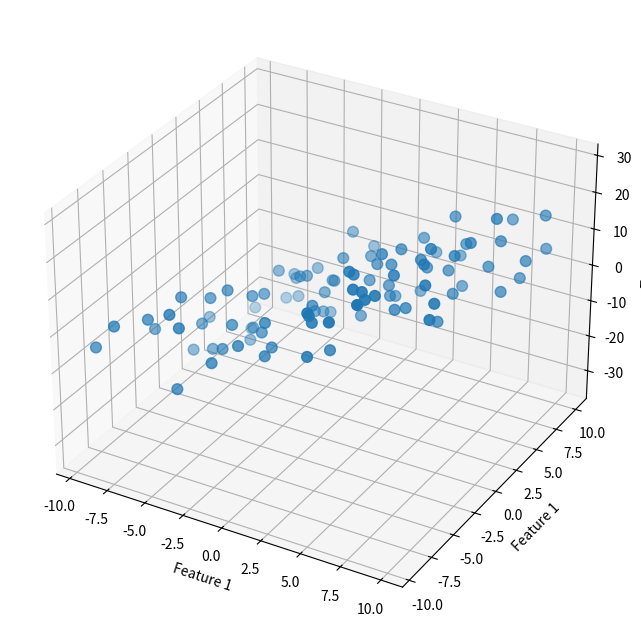

Source code (Python):
#!/usr/bin/python

import numpy as np
from matplotlib import pyplot as plt
from mpl_toolkits.mplot3d import Axes3D

separator = 30*"-"+"\n"

### Aufgabe 1
m = dataSets = 100
n = features = 4
min_x = -10
max_x = 10
y_noise_intensity = 2

# Create x values
x = np.random.uniform(min_x, max_x, (dataSets, features))
# Join the x0 column
x0Column = np.ones(( m, 1))
x = np.concatenate( (x0Column, x), axis=1)

###  Aufgabe 2
def vector_linear_hypothesis(thetaVector):
    def costFunc(featureVector):
        print(str(featureVector.shape))
        print(str(thetaVector.shape)) 
        print("Got featureVector of shape %s and have theta of shape %s " % (str(featureVector.shape), str(thetaVector.shape)))
        result = np.dot(featureVector, thetaVector)
        return result
    return costFunc

original_thtas = thetas = np.array( [1.1, 2.0, -.9, 0.1, 1.0] )
h = vector_linear_hypothesis(thetas)
print("Thetas shape: %s , x shape: %s " % (thetas.shape, x.shape))

###  Aufgabe 3
# Generate y values using the linear hypothesis function
y = []
for dataSet in x:
    print("Calculating %s" % str(dataSet))
    y.append(h(dataSet))
# And store in a numpy array
y = np.array(y)

print("Y before noise: " + separator)
print(y)

# Add some noise to it
y_noise = np.random.randn(dataSets) * y_noise_intensity
y += y_noise

print("Y after noise: " + separator)
print(y)

# Plot as a scatter plot
print("Plotting:" + separator)
print("x1: " + str(x[:, 1]))
print("x2: " + str(x[:, 2]))
print("y: " + str(y))

fig = plt.figure(figsize=(11, 8))
ax = fig.add_subplot(111, projection='3d')
ax.scatter(x[:, 1], x[:, 2], y, "b", s=60)
ax.set_xlabel('Feature 1')
ax.set_ylabel('Feature 1')
ax.set_zlabel('Target')
# plt.show()

def cost_function(x, y):
    print("Cost function got x vector with shape %s and y with shape %s" % ( str(x.shape), str(y.shape) ))
    m = len(x)
    def squared_error_cost(thetaVector):
        loss = vector_linear_hypothesis(thetaVector)(x) - y
        print("Loss (" + str(loss.shape) + ": " + str(loss))
        return 1. / ( 2. * m ) * ( loss ** 2 ).sum()
    return squared_error_cost

j = cost_function(x, y)
print( j(thetas) )

# Merke: theta.transpose() * xi == h_theta(x)
def compute_new_theta(x, y, thetas, alpha):
    m = len(x)
    print("Old thetas shape: %s , x shape: %s" % (str(thetas.shape), str(x.shape)))
    leSum = x.transpose().dot( vector_linear_hypothesis(thetas)(x) - y )
    thetas_neu = thetas - alpha * (1. / m) * leSum
    print("New thetas (%s): %s" % (str(thetas.shape), str(thetas)))
    return thetas_neu
    

iterations = 1000
alpha = 0.01
costs = {}
# Do 10.000 iterations
for i in range(iterations):
    thetas = compute_new_theta(x, y, thetas, alpha)
    costs[i] = cost_function(x, y)(thetas)

print(separator)
print("I assume:")
print("thetas: " + str(thetas))
print("(Correct was " + str(original_thtas) )
print(separator)

